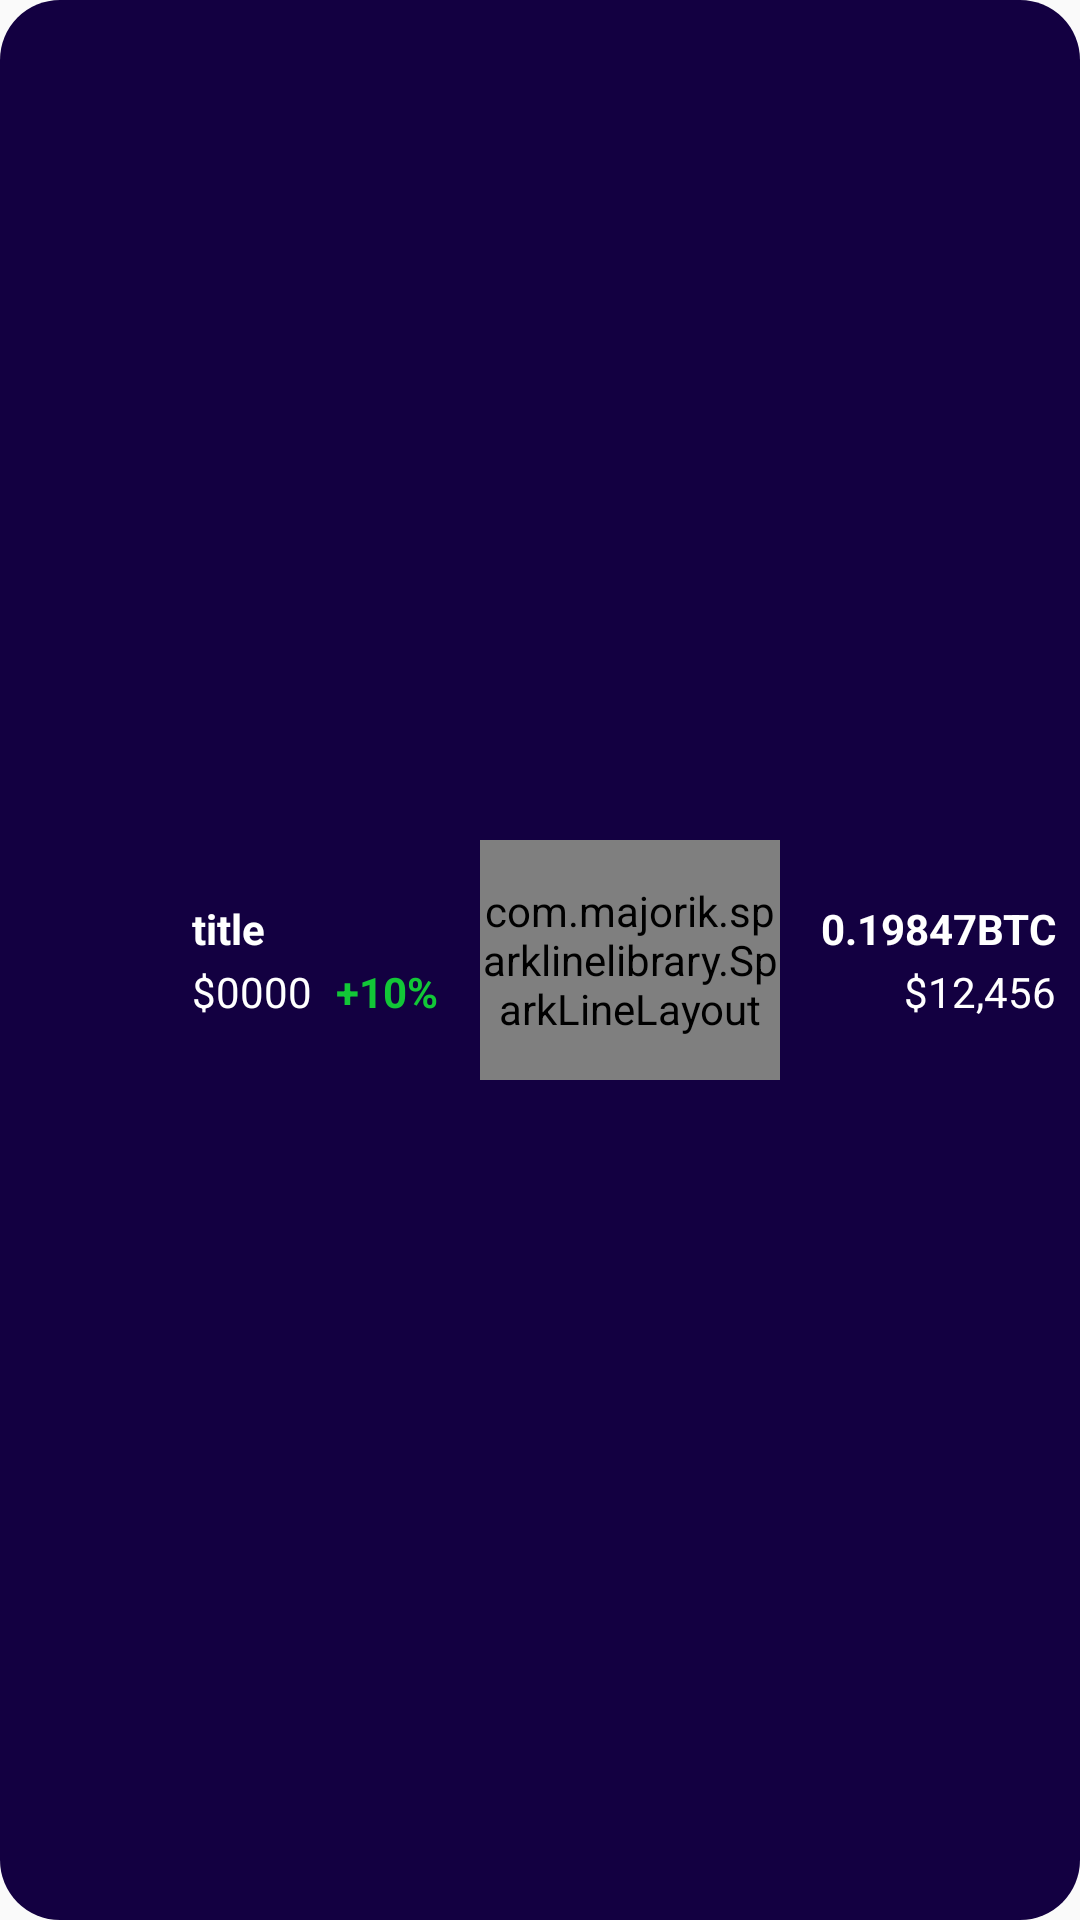

Android layout source for this screen:
<!-- AndroidManifest.xml: application theme Theme.CryptoAppUI -->
<!-- res/layout/viewholder_wallet.xml -->
<?xml version="1.0" encoding="utf-8"?>
<androidx.constraintlayout.widget.ConstraintLayout xmlns:android="http://schemas.android.com/apk/res/android"
    xmlns:app="http://schemas.android.com/apk/res-auto"
    xmlns:tools="http://schemas.android.com/tools"
    android:layout_width="match_parent"
    android:layout_height="85dp"
    android:background="@drawable/view_holder_background"
    android:layout_marginStart="16dp"
    android:layout_marginTop="4dp"
    android:layout_marginEnd="16dp"
    android:layout_marginBottom="4dp">

    <ImageView
        android:id="@+id/logoImg"
        android:layout_width="40dp"
        android:layout_height="40dp"
        android:layout_marginStart="16dp"
        app:layout_constraintBottom_toBottomOf="parent"
        app:layout_constraintStart_toStartOf="parent"
        app:layout_constraintTop_toTopOf="parent"
        app:srcCompat="@drawable/bitcoin" />

    <TextView
        android:id="@+id/tv_title"
        android:layout_width="wrap_content"
        android:layout_height="wrap_content"
        android:text="title"
        android:layout_marginStart="8dp"
        android:textColor="@color/white"
        android:textStyle="bold"
        app:layout_constraintStart_toEndOf="@+id/logoImg"
        app:layout_constraintTop_toTopOf="@+id/logoImg">
    </TextView>

    <TextView
        android:id="@+id/tv_price"
        android:layout_width="wrap_content"
        android:layout_height="wrap_content"
        android:text="$0000"
        android:textColor="@color/white"
        android:textSize="14sp"
        app:layout_constraintBottom_toBottomOf="@+id/logoImg"
        app:layout_constraintStart_toStartOf="@+id/tv_title" />

    <TextView
        android:id="@+id/tv_percent"
        android:layout_width="wrap_content"
        android:layout_height="wrap_content"
        android:text="+10%"
        android:textColor="#12c737"
        android:textStyle="bold"
        android:layout_marginStart="8dp"
        app:layout_constraintBottom_toBottomOf="@+id/tv_price"
        app:layout_constraintStart_toEndOf="@+id/tv_price"
        app:layout_constraintTop_toTopOf="@+id/tv_price" />

    <TextView
        android:id="@+id/tv_property"
        android:layout_width="wrap_content"
        android:layout_height="wrap_content"
        android:text="0.19847BTC"
        android:layout_marginEnd="8dp"
        android:textColor="@color/white"
        android:textStyle="bold"
        app:layout_constraintEnd_toEndOf="parent"
        app:layout_constraintTop_toTopOf="@+id/tv_title" />

    <TextView
        android:id="@+id/tv_propertyAmount"
        android:layout_width="wrap_content"
        android:layout_height="wrap_content"
        android:text="$12,456"
        android:textColor="@color/white"
        app:layout_constraintBottom_toBottomOf="@+id/tv_percent"
        app:layout_constraintEnd_toEndOf="@+id/tv_property" />

    <com.majorik.sparklinelibrary.SparkLineLayout
        android:id="@+id/sparkLineLayout"
        android:layout_width="100dp"
        android:layout_height="80dp"
        app:layout_constraintBottom_toBottomOf="parent"
        app:layout_constraintEnd_toStartOf="@+id/tv_property"
        app:layout_constraintStart_toEndOf="@+id/tv_percent"
        app:layout_constraintTop_toTopOf="parent"
        app:s_line_color="#fed32c"
        app:s_line_thickness="2dp"
        app:s_marker_background_color="#fed32c"
        app:s_marker_width="8dp">
    </com.majorik.sparklinelibrary.SparkLineLayout>

</androidx.constraintlayout.widget.ConstraintLayout>
<!-- resources referenced by this layout -->
<resources>
  <color name="white">#FFFFFFFF</color>
  <!-- drawable view_holder_background (drawable) -->
  <?xml version="1.0" encoding="utf-8"?>
  <selector xmlns:android="http://schemas.android.com/apk/res/android">
      <item>
          <shape android:shape="rectangle">
              <solid android:color="@color/purple" />
              <corners android:radius="20dp" />
          </shape>
      </item>
  </selector>
  <style name="Theme.CryptoAppUI" parent="Theme.MaterialComponents.DayNight.NoActionBar.Bridge">
          
          <item name="colorPrimary">#130041</item>
          <item name="colorPrimaryVariant">#130041</item>
          <item name="colorOnPrimary">@color/white</item>
          
          <item name="colorSecondary">@color/teal_200</item>
          <item name="colorSecondaryVariant">@color/teal_700</item>
          <item name="colorOnSecondary">@color/black</item>
          
          <item name="android:statusBarColor" tools:targetApi="l">?attr/colorPrimaryVariant</item>
          
      </style>
  <color name="purple">#130041</color>
  <color name="teal_200">#FF03DAC5</color>
  <color name="teal_700">#FF018786</color>
  <color name="black">#FF000000</color>
</resources>
